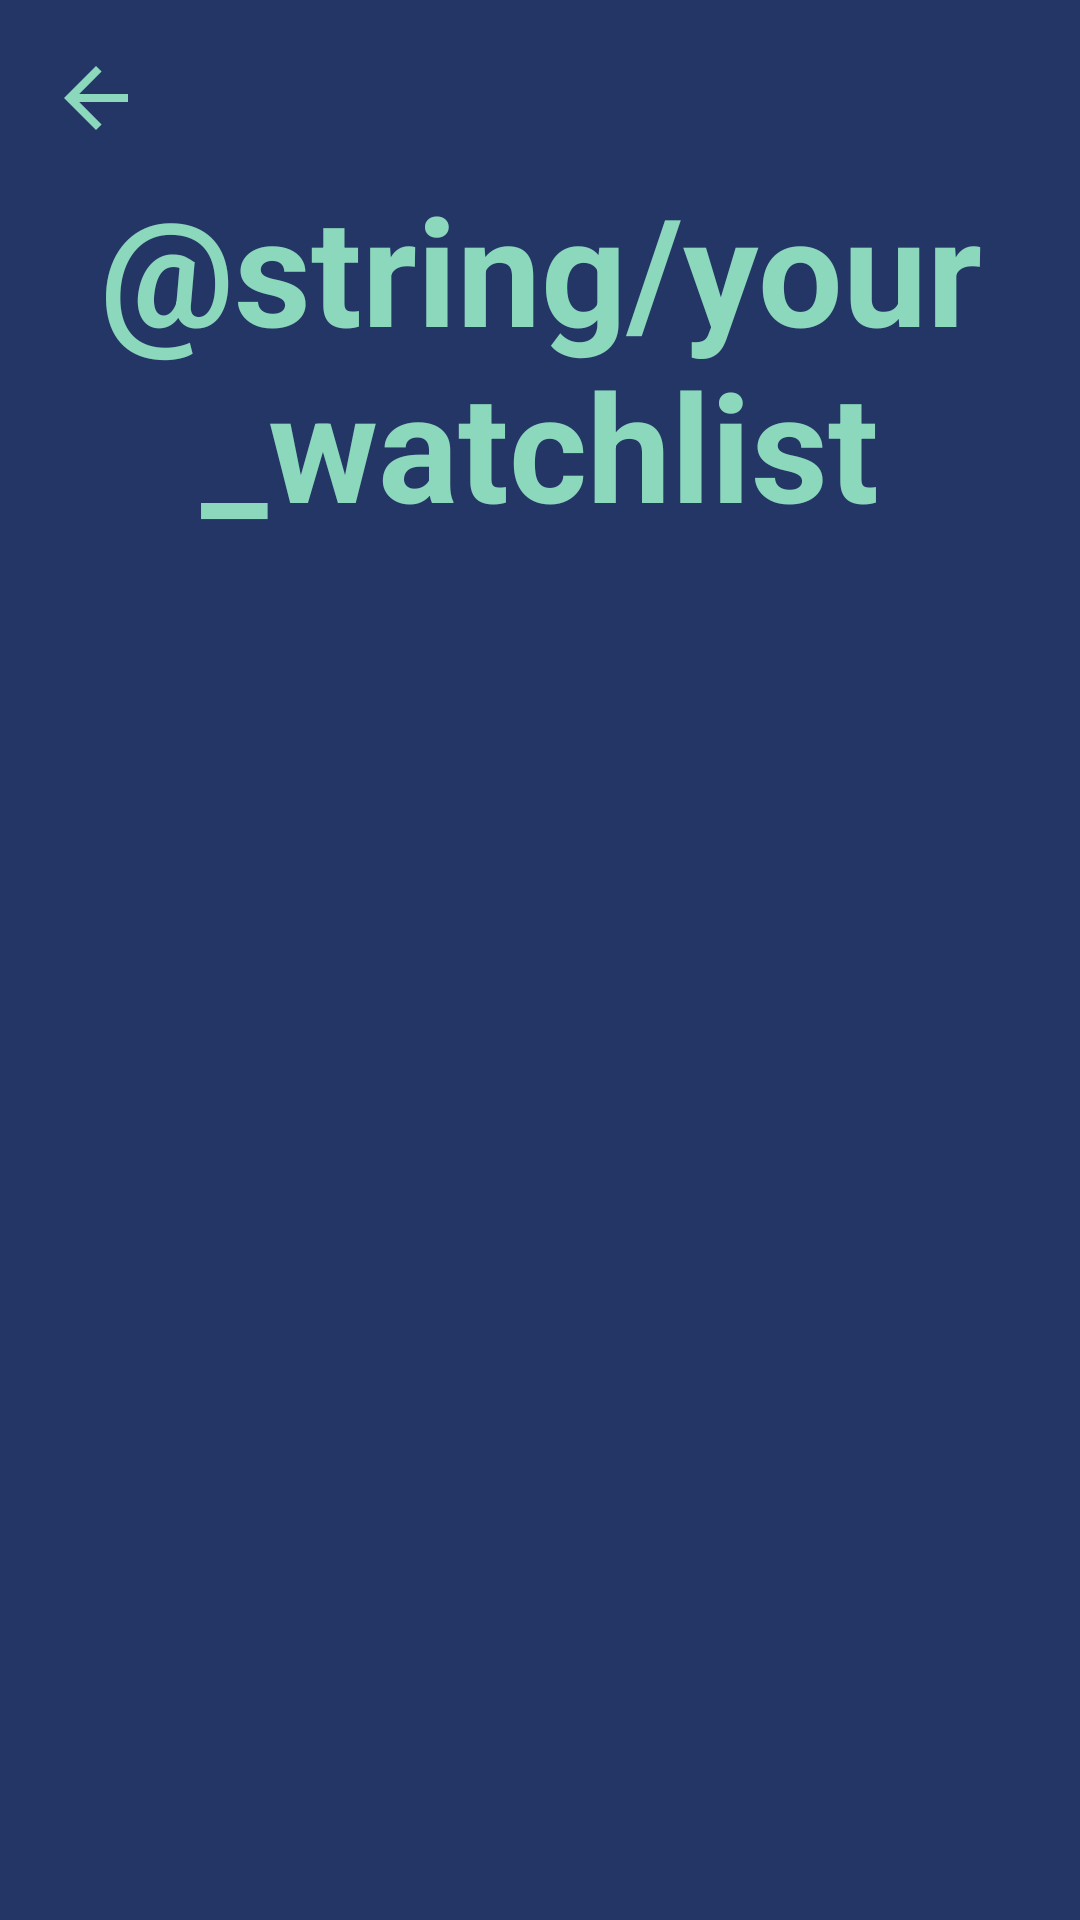

Layout XML and referenced resources for this Android screen:
<!-- AndroidManifest.xml: application theme Theme.MyApplication -->
<!-- res/layout/activity_watchlist.xml -->
<?xml version="1.0" encoding="utf-8"?>
<androidx.constraintlayout.widget.ConstraintLayout xmlns:android="http://schemas.android.com/apk/res/android"
    xmlns:app="http://schemas.android.com/apk/res-auto"
    xmlns:tools="http://schemas.android.com/tools"
    android:layout_width="match_parent"
    android:layout_height="match_parent"
    android:background="@color/ocean_blue"
    tools:context=".WatchlistActivity">

    <TextView
        android:id="@+id/your_watchlist_textview"
        android:layout_width="wrap_content"
        android:layout_height="wrap_content"
        android:layout_marginTop="56dp"
        android:gravity="center"
        android:text="@string/your_watchlist"
        android:textColor="@color/sea_green"
        android:textSize="50sp"
        android:textStyle="bold"
        app:layout_constraintEnd_toEndOf="parent"
        app:layout_constraintStart_toStartOf="parent"
        app:layout_constraintTop_toTopOf="parent" />

    <androidx.recyclerview.widget.RecyclerView
        android:id="@+id/recyclerview_watchlist"
        android:layout_width="0dp"
        android:layout_height="0dp"
        android:layout_marginStart="16dp"
        android:layout_marginTop="16dp"
        android:layout_marginEnd="16dp"
        app:layout_constraintBottom_toBottomOf="parent"
        app:layout_constraintEnd_toEndOf="parent"
        app:layout_constraintStart_toStartOf="parent"
        app:layout_constraintTop_toBottomOf="@+id/your_watchlist_textview" />

    <ImageView
        android:id="@+id/watchlist_back_arrow_imageview"
        android:layout_width="32dp"
        android:layout_height="33dp"
        android:layout_marginStart="16dp"
        android:layout_marginTop="16dp"
        android:src="?attr/homeAsUpIndicator"
        app:layout_constraintStart_toStartOf="parent"
        app:layout_constraintTop_toTopOf="parent"
        app:tint="@color/sea_green" />


</androidx.constraintlayout.widget.ConstraintLayout>
<!-- resources referenced by this layout -->
<resources>
  <color name="ocean_blue">#243665</color>
  <color name="sea_green">#8BD8BD</color>
  <style name="Theme.MyApplication" parent="Base.Theme.MyApplication" />
  <style name="Base.Theme.MyApplication" parent="Theme.Material3.DayNight.NoActionBar">
          
          <item name="colorPrimary">@color/sea_green</item>
      </style>
</resources>
